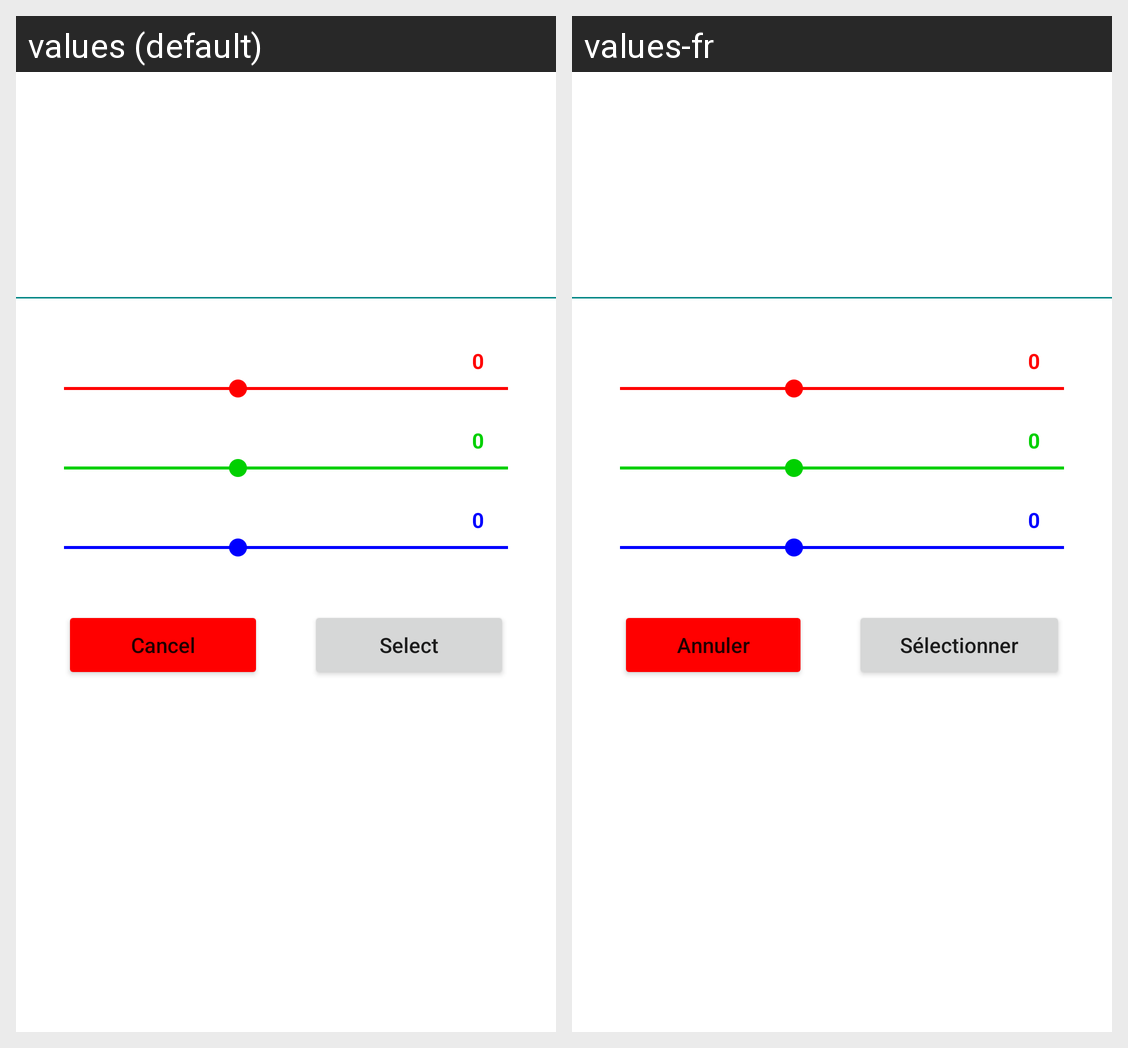

Here is an Android app screen in its default locale and in the app's own translations. Write out the translated-string differences for the strings that appear on this screen.
Android screen res/layout/color_dialog.xml rendered under 2 locales, left to right: values (default), values-fr. Device: Nexus 5 (rendered at 1080×1920; each locale shown at half size, 540×960, under a caption strip naming it); theme Theme.SimpleSquare.
Strings drawn on this screen, with the default value and each locale's value (text and hints the layout hard-codes, and strings that could not be matched under every locale, appear in the picture but are not listed):

cancel
  values: Cancel
  values-fr: Annuler

select
  values: Select
  values-fr: Sélectionner
